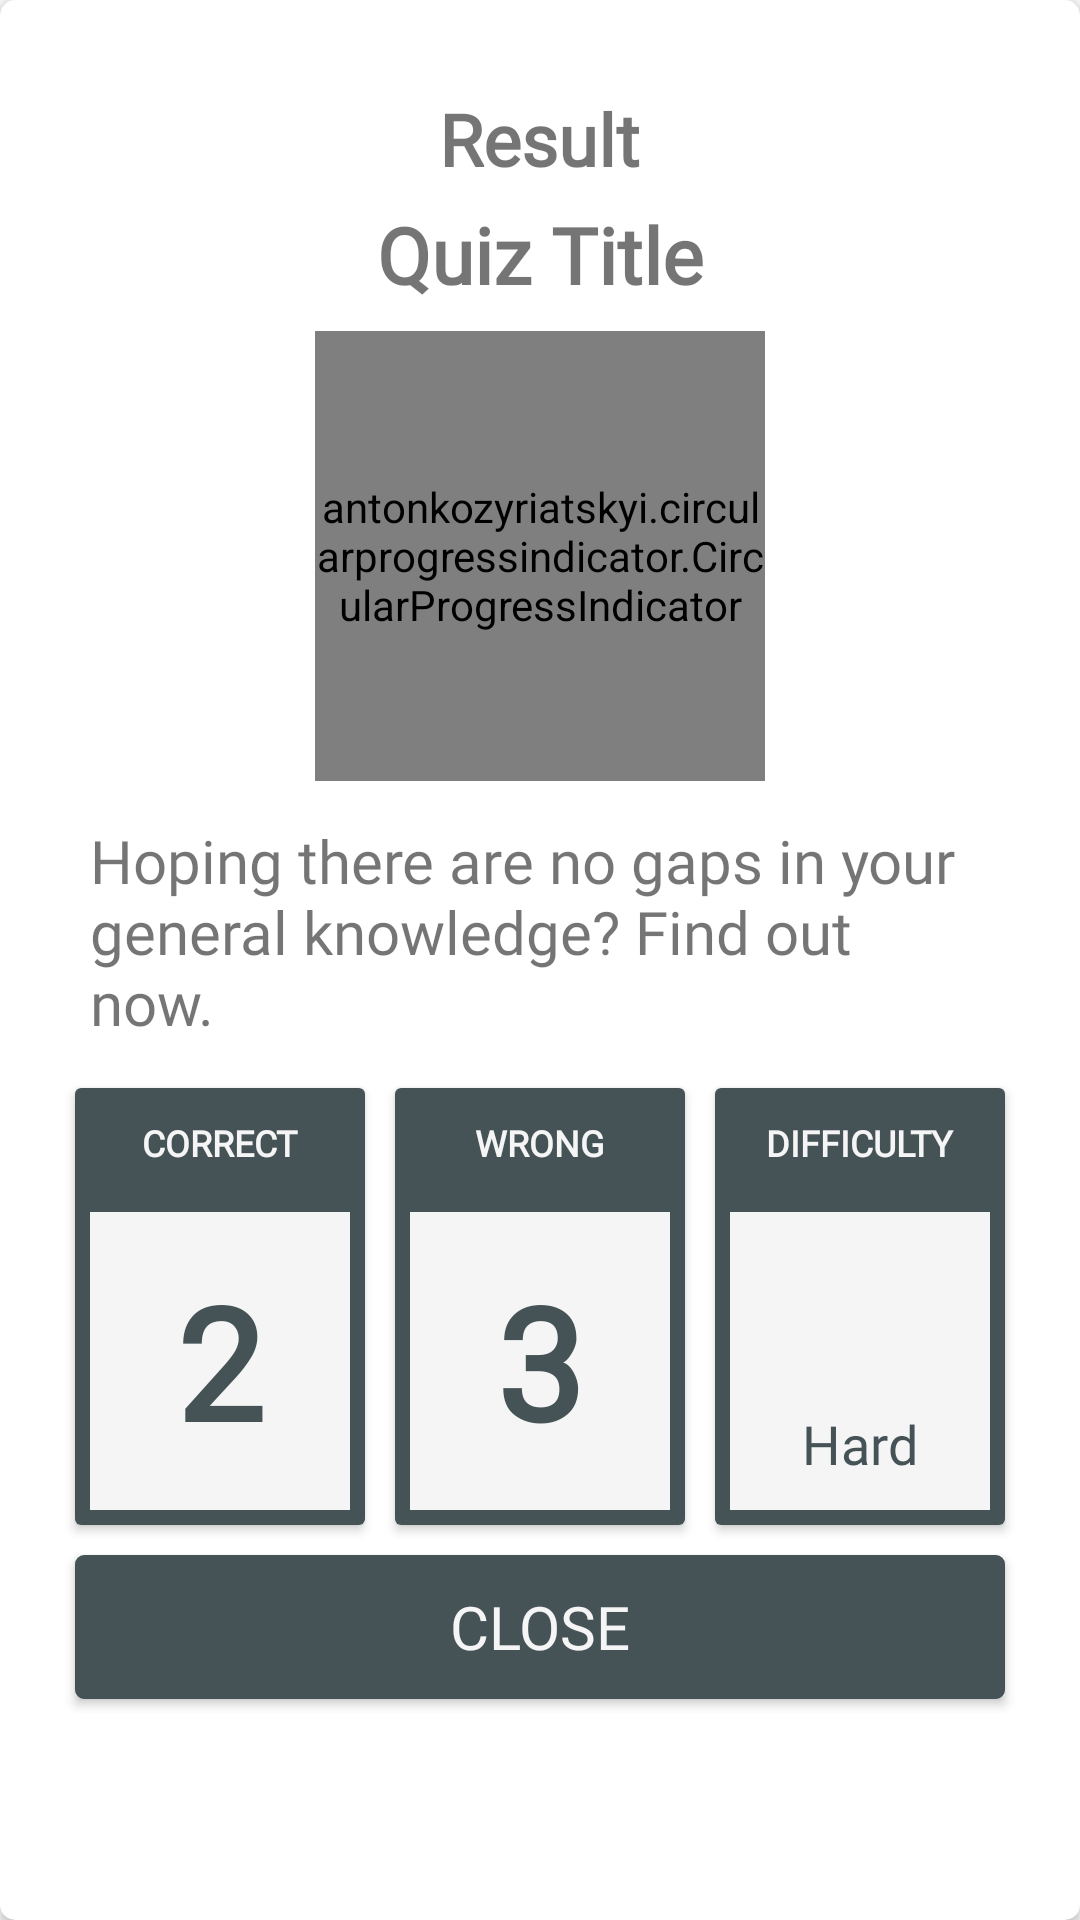

The Android layout XML behind this screen, and the referenced resources:
<!-- AndroidManifest.xml: application theme AppTheme -->
<!-- res/layout/result_view.xml -->
<?xml version="1.0" encoding="utf-8"?>
<android.support.v7.widget.CardView app:layout_behavior="@string/appbar_scrolling_view_behavior"
    xmlns:android="http://schemas.android.com/apk/res/android"
    android:layout_width="match_parent"
    android:layout_height="wrap_content"
    android:elevation="3dp"
    app:cardCornerRadius="5dp"
    xmlns:app="http://schemas.android.com/apk/res-auto"
    xmlns:card_view="http://schemas.android.com/tools">

    <RelativeLayout
        android:layout_margin="20dp"
        android:layout_width="match_parent"
        android:layout_height="wrap_content"
        >

        <Button
            android:layout_margin="5dp"
            android:layout_marginBottom="5dp"
            android:textColor="@color/textcolor"
            android:id="@+id/btn_share"
            android:layout_width="match_parent"
            android:layout_height="wrap_content"
            android:layout_below="@+id/grid_lay"
            android:layout_centerHorizontal="true"
            android:layout_marginTop="15dp"
            android:background="@drawable/ripple_effect"
            android:clickable="true"
            android:focusable="true"
            android:fontFamily="monospace"
            android:text="close"
            android:textSize="20sp" />


        <LinearLayout
            android:padding="10dp"
            android:id="@+id/tex_lay"
            android:layout_width="match_parent"
            android:layout_height="wrap_content"
            android:gravity="center"
            android:orientation="vertical">

            <TextView
                android:layout_width="wrap_content"
                android:layout_height="wrap_content"
                android:fontFamily="monospace"
                android:text="Result"
                android:textSize="24sp"
                android:textStyle="bold" />

            <TextView
                android:paddingTop="5dp"
                android:id="@+id/textView5"
                android:layout_width="wrap_content"
                android:layout_height="wrap_content"
                android:fontFamily="monospace"
                android:text="Quiz Title"
                android:textSize="26sp"
                android:textStyle="bold" />

            <antonkozyriatskyi.circularprogressindicator.CircularProgressIndicator
                android:id="@+id/circular_progress"
                android:layout_width="150dp"
                android:layout_height="150dp"
                android:layout_gravity="center"
                android:layout_marginBottom="8dp"
                android:layout_marginTop="8dp"
                app:direction="clockwise"
                app:dotWidth="16dp"
                app:drawDot="true"
                app:enableProgressAnimation="true"
                app:dotColor="?colorPrimary" />

            <TextView
                android:id="@+id/description"
                android:layout_width="wrap_content"
                android:layout_height="wrap_content"
                android:layout_gravity="fill_horizontal"
                android:fontFamily="@font/amiko_semibold"
                android:gravity="fill_horizontal"
                android:paddingTop="5dp"
                android:text="Hoping there are no gaps in your general knowledge? Find out now."
                android:textSize="20sp" />
        </LinearLayout>


        <LinearLayout
            android:weightSum="3"
            android:id="@+id/grid_lay"
            android:layout_below="@+id/tex_lay"
            android:orientation="horizontal"
            android:layout_width="match_parent"
            android:layout_height="wrap_content">

            <android.support.v7.widget.CardView

                card_view:cardElevation="5dp"
                android:layout_weight="1"
                android:layout_width="0dp"
                android:layout_height="wrap_content"
                android:layout_gravity="center"
                android:layout_margin="5dp"
                android:background="@color/colorbackground"
                android:elevation="3dp"
                card_view:cardCornerRadius="4dp">

                <LinearLayout
                    android:background="@color/colorbackground"
                    android:gravity="center"
                    android:layout_width="match_parent"
                    android:layout_height="wrap_content"
                    android:orientation="vertical">

                    <TextView

                        android:layout_width="wrap_content"
                        android:layout_height="wrap_content"
                        android:fontFamily="monospace"
                        android:padding="10dp"
                        android:text="CORRECT"
                        android:textAllCaps="true"
                        android:textColor="@color/textcolor"
                        android:textSize="12sp"
                        android:textStyle="bold" />

                    <LinearLayout
                        android:layout_width="match_parent"
                        android:layout_height="match_parent"
                        android:layout_margin="5dp"
                        android:layout_weight="1"
                        android:background="@color/textcolor"
                        android:gravity="center"
                        android:orientation="vertical"
                        android:padding="10dp">


                        <TextView
                            android:text="2"
                            android:layout_width="wrap_content"
                            android:layout_height="wrap_content"
                            android:fontFamily="monospace"
                            android:padding="5dp"
                            android:textColor="@color/colorbackground"
                            android:textSize="52sp"
                            android:textStyle="bold" />
                    </LinearLayout>


                </LinearLayout>

            </android.support.v7.widget.CardView>

            <android.support.v7.widget.CardView
                card_view:cardElevation="5dp"
                android:layout_weight="1"
                android:layout_width="0dp"
                android:layout_height="wrap_content"
                android:layout_margin="5dp"
                android:layout_gravity="center"
                android:layout_marginTop="10dp"
                android:background="@color/colorbackground"
                android:elevation="3dp"
                card_view:cardCornerRadius="4dp">

                <LinearLayout
                    android:background="@color/colorbackground"
                    android:gravity="center"
                    android:layout_width="match_parent"
                    android:layout_height="wrap_content"
                    android:orientation="vertical">

                    <TextView
                        android:layout_width="wrap_content"
                        android:layout_height="wrap_content"
                        android:fontFamily="monospace"
                        android:padding="10dp"
                        android:text="WRONG"
                        android:textAllCaps="true"
                        android:textColor="@color/textcolor"
                        android:textSize="12sp"
                        android:textStyle="bold" />

                    <LinearLayout
                        android:layout_width="match_parent"
                        android:layout_height="match_parent"
                        android:layout_margin="5dp"
                        android:layout_weight="1"
                        android:background="@color/textcolor"
                        android:gravity="center"
                        android:orientation="vertical"
                        android:padding="10dp">


                        <TextView
                            android:text="3"
                            android:id="@+id/question"
                            android:layout_width="wrap_content"
                            android:layout_height="wrap_content"
                            android:fontFamily="monospace"
                            android:padding="5dp"
                            android:textColor="@color/colorbackground"
                            android:textSize="52sp"
                            android:textStyle="bold" />
                    </LinearLayout>


                </LinearLayout>
            </android.support.v7.widget.CardView>

            <android.support.v7.widget.CardView
                card_view:cardElevation="5dp"
                android:layout_weight="1"
                android:layout_width="0dp"
                android:layout_height="wrap_content"
                android:layout_margin="5dp"
                android:layout_gravity="center"
                android:layout_marginTop="10dp"
                android:background="@color/colorbackground"
                android:elevation="3dp"
                card_view:cardCornerRadius="4dp">

                <LinearLayout
                    android:background="@color/colorbackground"
                    android:gravity="center"
                    android:layout_width="match_parent"
                    android:layout_height="wrap_content"
                    android:orientation="vertical">

                    <TextView
                        android:id="@+id/textView7"
                        android:layout_width="wrap_content"
                        android:layout_height="wrap_content"
                        android:fontFamily="monospace"
                        android:padding="10dp"
                        android:text="DIFFICULTY"
                        android:textAllCaps="true"
                        android:textColor="@color/textcolor"
                        android:textSize="12sp"
                        android:textStyle="bold" />

                    <LinearLayout
                        android:layout_width="match_parent"
                        android:layout_height="match_parent"
                        android:layout_margin="5dp"
                        android:layout_weight="1"
                        android:background="@color/textcolor"
                        android:gravity="center"
                        android:orientation="vertical"
                        android:padding="10dp">

                        <ImageView

                            android:id="@+id/image_diff"
                            android:layout_width="50dp"
                            android:layout_height="50dp"
                            card_view:srcCompat="@drawable/hard" />

                        <TextView
                            android:id="@+id/difficulty"
                            android:layout_width="wrap_content"
                            android:layout_height="wrap_content"
                            android:fontFamily="monospace"
                            android:paddingTop="5dp"
                            android:text="Hard"
                            android:textColor="@color/colorbackground"
                            android:textSize="18sp" />
                    </LinearLayout>


                </LinearLayout>
            </android.support.v7.widget.CardView>



        </LinearLayout>
    </RelativeLayout>

</android.support.v7.widget.CardView>
<!-- resources referenced by this layout -->
<resources>
  <color name="colorbackground">#455357</color>
  <color name="textcolor">#F5F5F5</color>
  <!-- drawable hard (drawable) -->
  <vector android:height="24dp" android:tint="#272727"
      android:viewportHeight="24.0" android:viewportWidth="24.0"
      android:width="24dp" xmlns:android="http://schemas.android.com/apk/res/android">
      <path android:fillColor="#FF000000" android:pathData="M15.5,9.5m-1.5,0a1.5,1.5 0,1 1,3 0a1.5,1.5 0,1 1,-3 0"/>
      <path android:fillColor="#FF000000" android:pathData="M8.5,9.5m-1.5,0a1.5,1.5 0,1 1,3 0a1.5,1.5 0,1 1,-3 0"/>
      <path android:fillColor="#FF000000" android:pathData="M11.99,2C6.47,2 2,6.48 2,12s4.47,10 9.99,10C17.52,22 22,17.52 22,12S17.52,2 11.99,2zM12,20c-4.42,0 -8,-3.58 -8,-8s3.58,-8 8,-8 8,3.58 8,8 -3.58,8 -8,8zM12,14c-2.33,0 -4.32,1.45 -5.12,3.5h1.67c0.69,-1.19 1.97,-2 3.45,-2s2.75,0.81 3.45,2h1.67c-0.8,-2.05 -2.79,-3.5 -5.12,-3.5z"/>
  </vector>
  <!-- drawable ripple_effect (drawable-v24) -->
  <?xml version="1.0" encoding="utf-8"?>
  <ripple
      xmlns:android="http://schemas.android.com/apk/res/android"
      xmlns:tools="http://schemas.android.com/tools"
      android:color="@color/rippleColorEffect"
      tools:targetApi="lollipop"
      >
      <item>
          <shape
              android:shape="rectangle">
              <solid android:color="@color/colorbackground"></solid>
              <stroke android:color="@color/colorbackground"
                  android:width="2dp"></stroke>
              <corners android:radius="2dp"></corners>
  
          </shape>
      </item>
  
  </ripple>
  <style name="AppTheme" parent="Theme.AppCompat.Light.NoActionBar">
          
          <item name="colorPrimary">@color/colorPrimary</item>
          <item name="colorPrimaryDark">@color/colorPrimaryDark</item>
          <item name="colorAccent">@color/colorAccent</item>
          <item name="fontFamily">@font/amiko_semibold</item>
      </style>
  <color name="rippleColorEffect">#6D8086</color>
  <color name="colorPrimary">#788B91</color>
  <color name="colorPrimaryDark">#788B91</color>
  <color name="colorAccent">#ffffff</color>
</resources>
